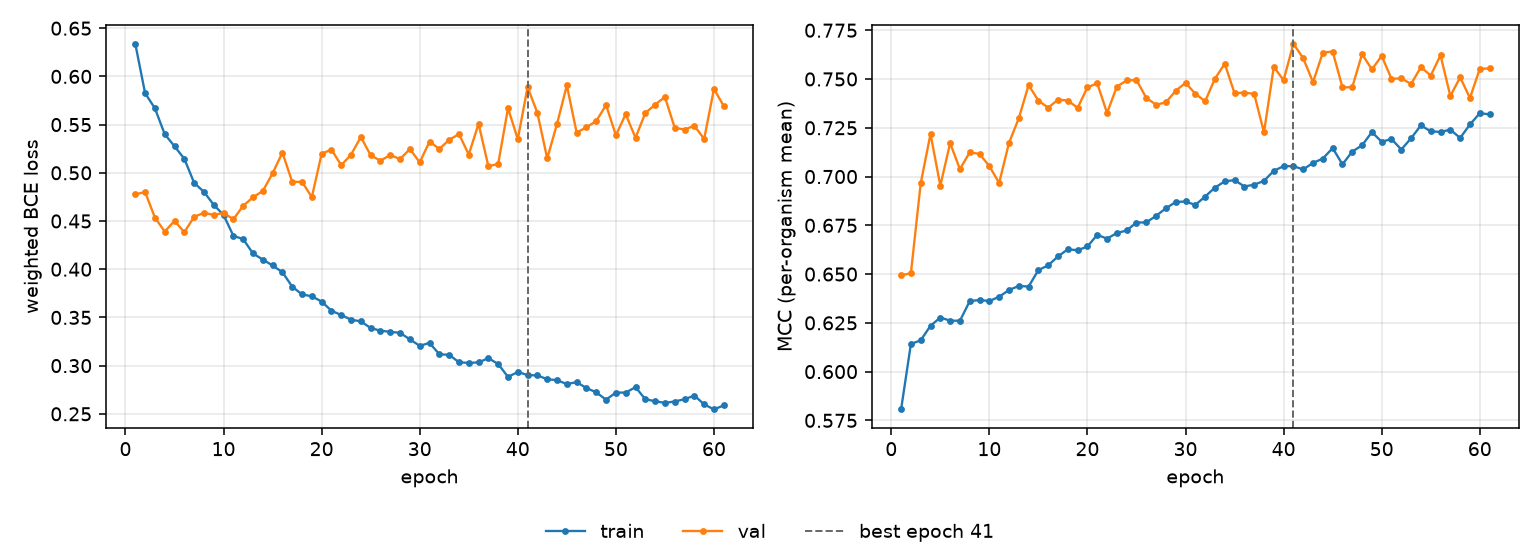

The data file committed next to this chart (first rows):
epoch, tr_loss, vl_loss, tr_mcc, vl_mcc, is_best
1, 0.6339, 0.4776, 0.5806, 0.6494, False
2, 0.5826, 0.48, 0.6142, 0.6504, False
3, 0.5669, 0.4536, 0.616, 0.6965, False
4, 0.5401, 0.4391, 0.6235, 0.7218, False
5, 0.5275, 0.4501, 0.6277, 0.6953, False
6, 0.5145, 0.4383, 0.6261, 0.7171, False
7, 0.4896, 0.4543, 0.6261, 0.7038, False
8, 0.4802, 0.4584, 0.6361, 0.7124, False
9, 0.4668, 0.4563, 0.6368, 0.7116, False
10, 0.4562, 0.4584, 0.6362, 0.7053, False
11, 0.4347, 0.4518, 0.6384, 0.6967, False
12, 0.4311, 0.4658, 0.6418, 0.7172, False
13, 0.4164, 0.4745, 0.6439, 0.7298, False
14, 0.41, 0.4811, 0.6436, 0.7469, False
15, 0.4038, 0.4994, 0.652, 0.7389, False
16, 0.3969, 0.521, 0.6545, 0.7353, False
17, 0.3819, 0.4905, 0.6591, 0.7394, False
18, 0.3738, 0.4907, 0.6627, 0.739, False
19, 0.3719, 0.4747, 0.6622, 0.7352, False
20, 0.3664, 0.5197, 0.6641, 0.7457, False
21, 0.357, 0.5241, 0.6701, 0.7478, False
22, 0.3524, 0.5079, 0.6682, 0.7326, False
23, 0.3476, 0.5188, 0.671, 0.7461, False
24, 0.3459, 0.5371, 0.6723, 0.7493, False
25, 0.339, 0.5181, 0.6764, 0.7495, False
26, 0.3362, 0.5126, 0.6765, 0.7403, False
27, 0.3351, 0.5185, 0.6799, 0.7368, False
28, 0.334, 0.5142, 0.6837, 0.738, False
29, 0.3272, 0.5247, 0.6869, 0.744, False
30, 0.3205, 0.5108, 0.6872, 0.7481, False
31, 0.3235, 0.5324, 0.6854, 0.7424, False
32, 0.3118, 0.5247, 0.6897, 0.7386, False
33, 0.3112, 0.5341, 0.6943, 0.7501, False
34, 0.3035, 0.5402, 0.6975, 0.7579, False
35, 0.3027, 0.5189, 0.6982, 0.7427, False
36, 0.3034, 0.5509, 0.6949, 0.7431, False
37, 0.3077, 0.5068, 0.6958, 0.7424, False
38, 0.3017, 0.5092, 0.6978, 0.7226, False
39, 0.2883, 0.567, 0.7029, 0.7562, False
40, 0.2934, 0.5349, 0.7054, 0.7494, False
41, 0.2902, 0.5889, 0.7053, 0.7681, True
42, 0.2898, 0.562, 0.7037, 0.7607, False
43, 0.2858, 0.5149, 0.707, 0.7484, False
44, 0.2849, 0.5508, 0.7092, 0.7635, False
45, 0.2808, 0.5907, 0.7146, 0.7641, False
46, 0.2828, 0.5417, 0.7063, 0.7457, False
47, 0.2767, 0.5472, 0.7128, 0.7458, False
48, 0.2722, 0.5537, 0.716, 0.7628, False
49, 0.2646, 0.5702, 0.7228, 0.7549, False
50, 0.2721, 0.5389, 0.7178, 0.7618, False
51, 0.272, 0.5608, 0.7192, 0.7501, False
52, 0.2777, 0.5363, 0.7139, 0.7503, False
53, 0.2652, 0.562, 0.7196, 0.7474, False
54, 0.263, 0.5707, 0.7262, 0.7561, False
55, 0.2613, 0.5786, 0.7232, 0.7518, False
56, 0.2628, 0.5467, 0.7229, 0.7622, False
57, 0.2651, 0.5449, 0.724, 0.7413, False
58, 0.2689, 0.5487, 0.7198, 0.7509, False
59, 0.2598, 0.5352, 0.7267, 0.7402, False
60, 0.2546, 0.587, 0.7324, 0.7552, False
... 1 more rows
